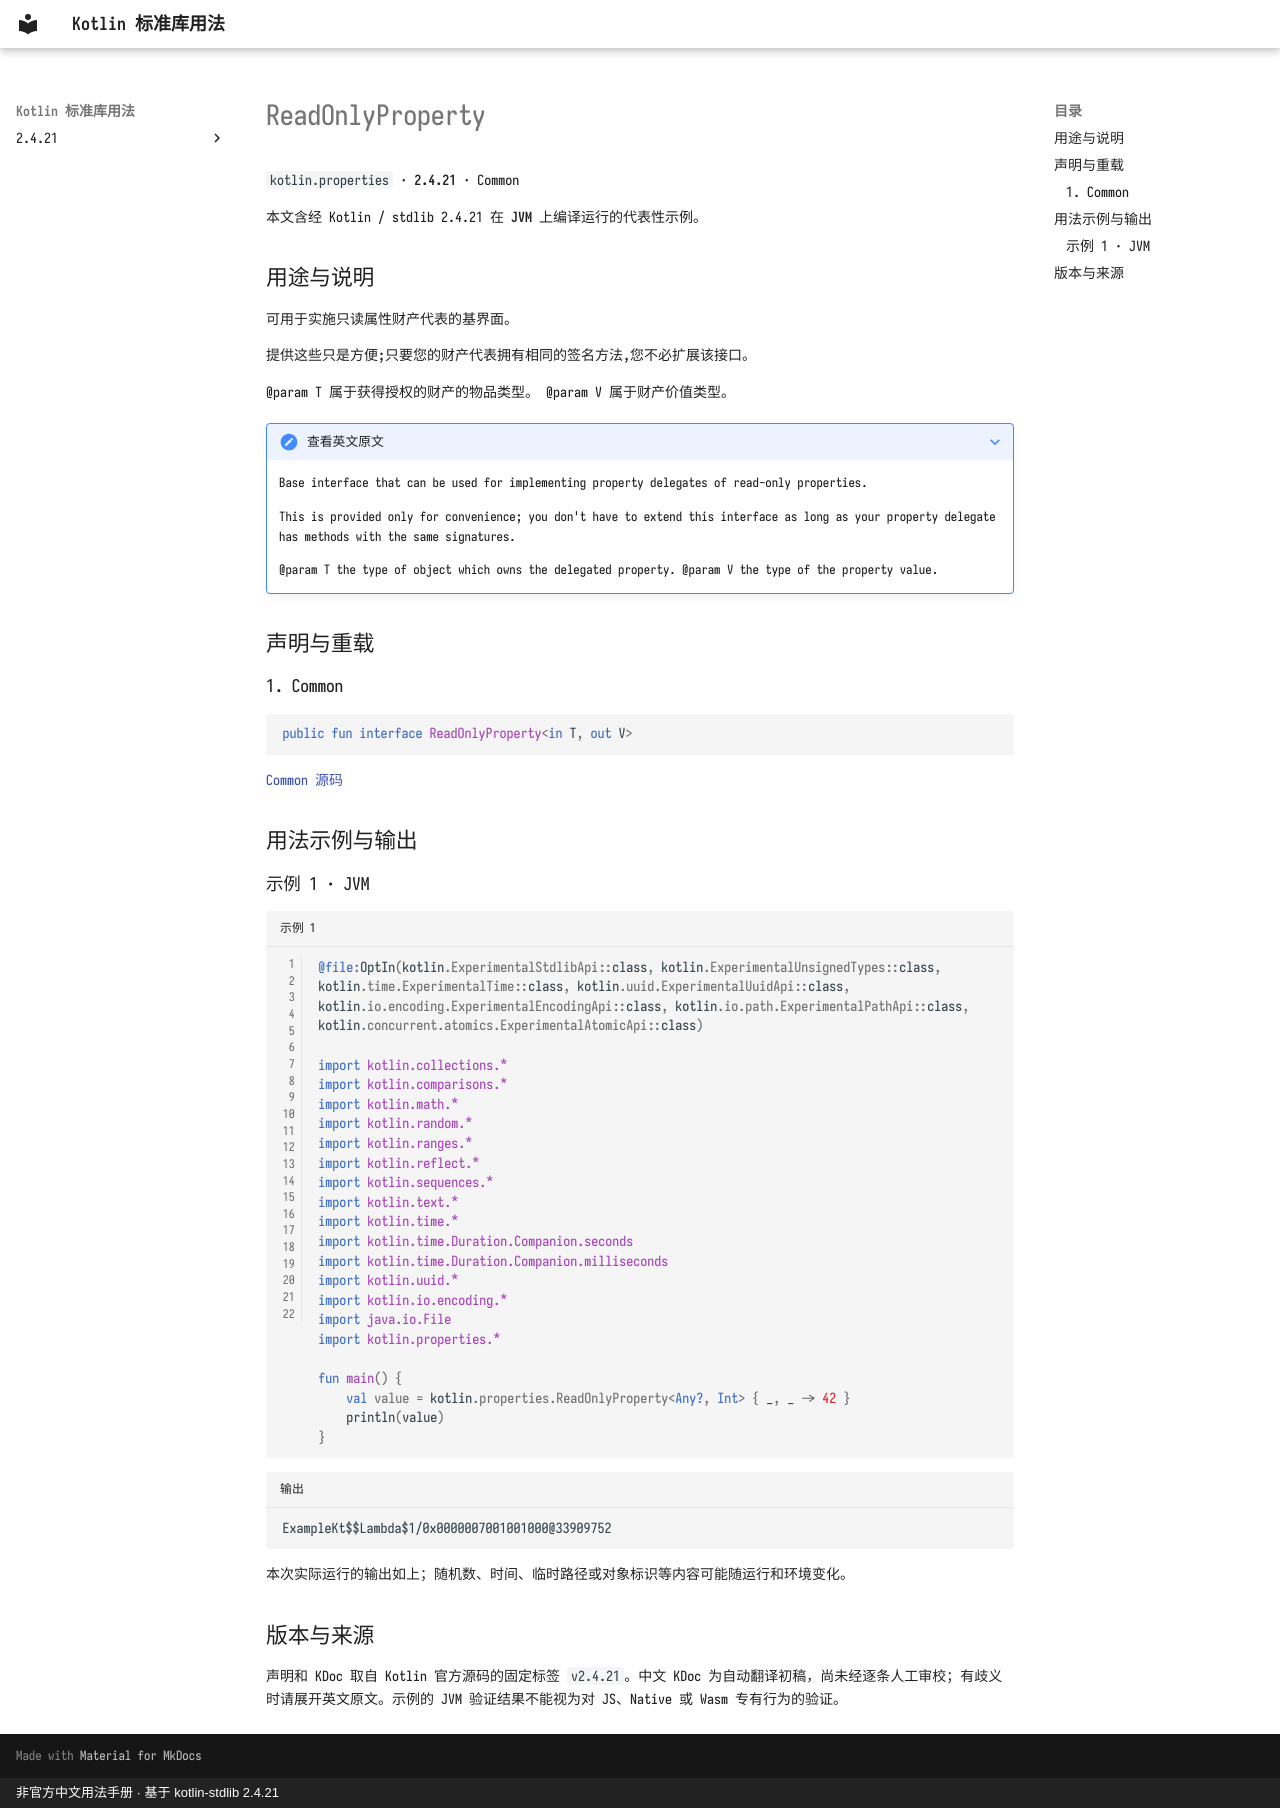

repository: oooooooko/kotlin-stdlib-docs · page: zh/api/kotlin.properties/readonlyproperty--42dfcb6e/index.html · generator: mkdocs · copyright: 非官方中文用法手册 · 基于 kotlin-stdlib 2.4.21

# ReadOnlyProperty

`kotlin.properties` · **2.4.21** · Common

本文含经 Kotlin / stdlib 2.4.21 在 **JVM** 上编译运行的代表性示例。

## 用途与说明

可用于实施只读属性财产代表的基界面。

提供这些只是方便;只要您的财产代表拥有相同的签名方法,您不必扩展该接口。

@param T 属于获得授权的财产的物品类型。 @param V 属于财产价值类型。

??? note "查看英文原文"

    Base interface that can be used for implementing property delegates of read-only properties.
    
    This is provided only for convenience; you don't have to extend this interface
    as long as your property delegate has methods with the same signatures.
    
    @param T the type of object which owns the delegated property.
    @param V the type of the property value.

## 声明与重载

### 1. Common

```kotlin
public fun interface ReadOnlyProperty<in T, out V>
```

[Common 源码](https://github.com/JetBrains/kotlin/blob/v2.4.21/libraries/stdlib/src/kotlin/properties/Interfaces.kt#L10)

## 用法示例与输出

### 示例 1 · JVM

```kotlin title="示例 1" linenums="1"
@file:OptIn(kotlin.ExperimentalStdlibApi::class, kotlin.ExperimentalUnsignedTypes::class, kotlin.time.ExperimentalTime::class, kotlin.uuid.ExperimentalUuidApi::class, kotlin.io.encoding.ExperimentalEncodingApi::class, kotlin.io.path.ExperimentalPathApi::class, kotlin.concurrent.atomics.ExperimentalAtomicApi::class)

import kotlin.collections.*
import kotlin.comparisons.*
import kotlin.math.*
import kotlin.random.*
import kotlin.ranges.*
import kotlin.reflect.*
import kotlin.sequences.*
import kotlin.text.*
import kotlin.time.*
import kotlin.time.Duration.Companion.seconds
import kotlin.time.Duration.Companion.milliseconds
import kotlin.uuid.*
import kotlin.io.encoding.*
import java.io.File
import kotlin.properties.*

fun main() {
    val value = kotlin.properties.ReadOnlyProperty<Any?, Int> { _, _ -> 42 }
    println(value)
}
```

```text title="输出"
ExampleKt$$Lambda$1/0x0000007001001000@33909752
```

本次实际运行的输出如上；随机数、时间、临时路径或对象标识等内容可能随运行和环境变化。

## 版本与来源

声明和 KDoc 取自 Kotlin 官方源码的固定标签 `v2.4.21`。中文 KDoc 为自动翻译初稿，尚未经逐条人工审校；有歧义时请展开英文原文。示例的 JVM 验证结果不能视为对 JS、Native 或 Wasm 专有行为的验证。
